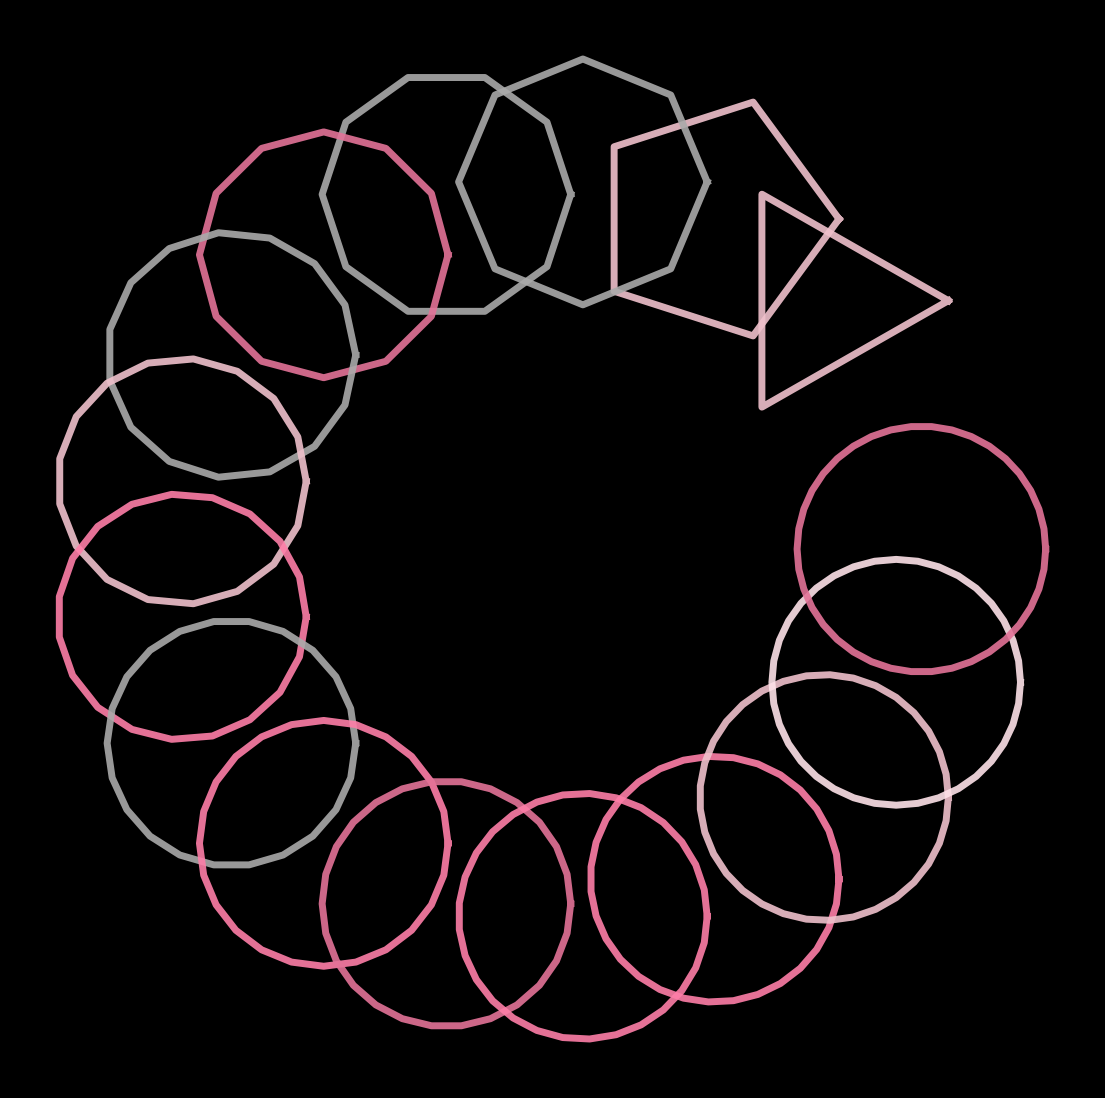

Reproduce this figure in Python. (Note: this script raises an exception after producing the figure.)
import matplotlib.pylab as plt
import numpy as np
import pandas as pd
from math import cos, sin, log, tan, gamma, pi, exp, sqrt

colors = ['#aaaaaa', '#e37398', '#f0c1cc', '#fee2e9', '#fe7ea8']

p = plt.figure(figsize=(14, 14), facecolor='black')
p = plt.axis('off')
# p = plt.xlim(-2.5,2)
# p = plt.ylim(-2,2)
for y in np.linspace(0, 2 * pi, 18):
    plt.plot(
        [cos(x) + cos(y) * 3 for x in np.linspace(0, 2 * pi, int(y * 2 * pi))],
        [sin(x) + sin(y) * 3 for x in np.linspace(0, 2 * pi, int(y * 2 * pi))],
        lw=5,
        alpha=0.9,
        color=np.random.choice(colors),
    )
plt.savefig(f'C:/Users/<user>/Pictures/RandomPlots/09122019.png', facecolor='black')
